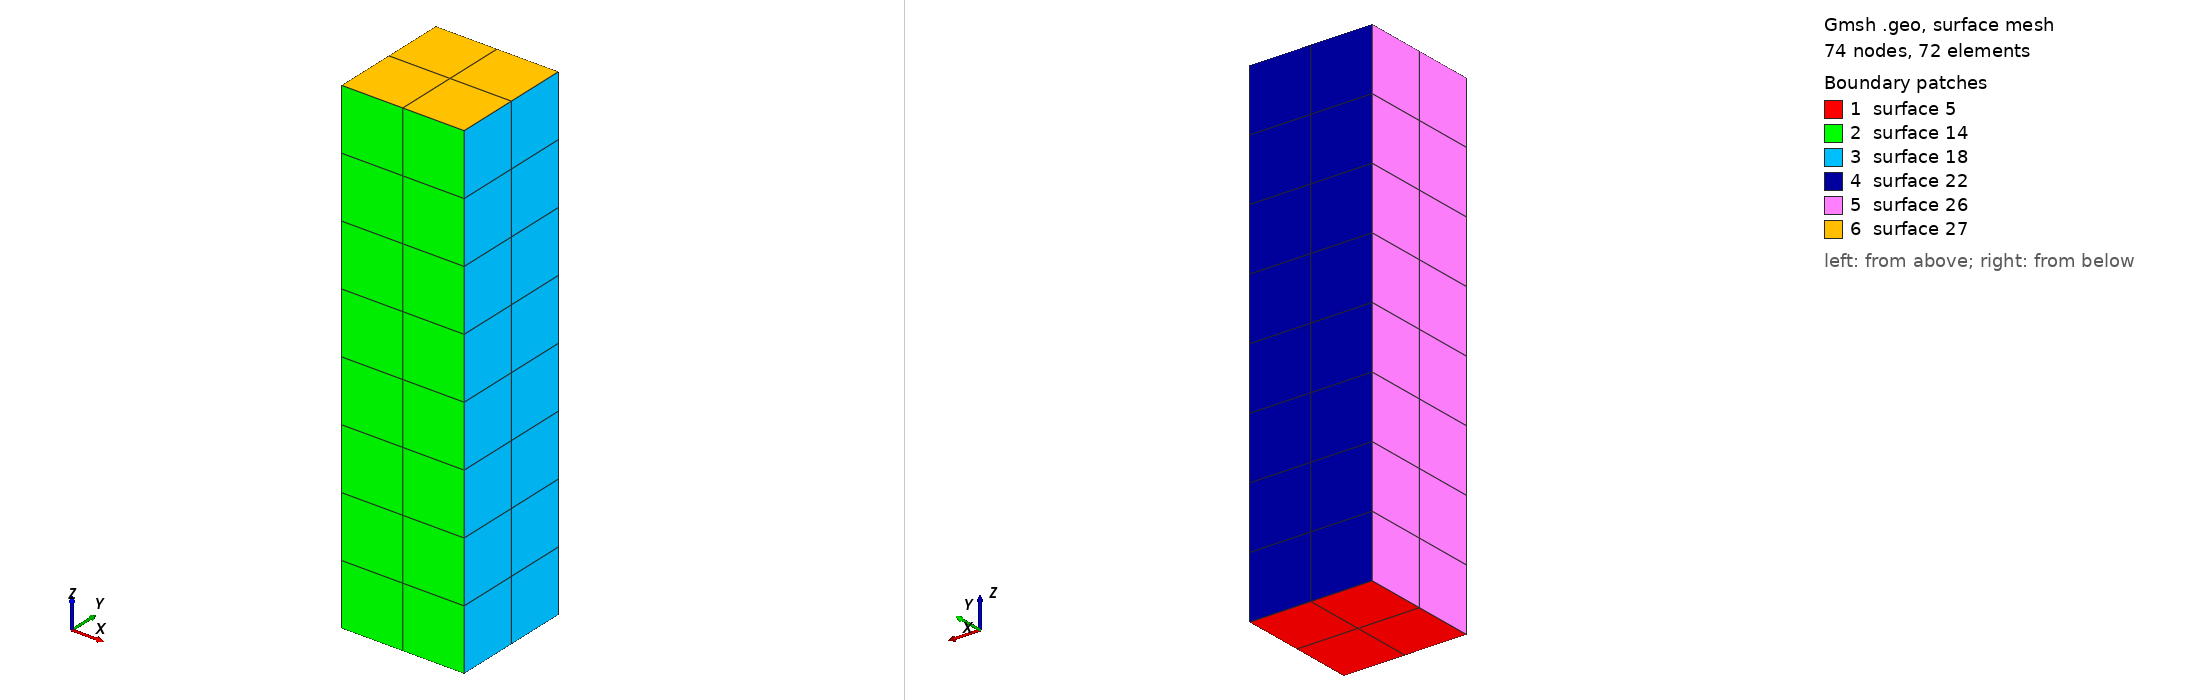

Gmsh geometry script, surface-meshed: 74 nodes, 72 surface elements. Boundary patches (legend numbers): 1 surface 5, 2 surface 14, 3 surface 18, 4 surface 22, 5 surface 26, 6 surface 27. Left view from above one corner, right view from below the opposite corner. The script declares no physical surfaces, so the legend lists its geometric surfaces. The drawing asked Gmsh for element sizes between 1% and 20% of the model's largest extent; the script's own settings can give other sizes.

=== colone_hexa.geo (drawn) ===
l = 10;
h = 40;
k = 2;

Point(1) = {0, 0, 0, l};

Extrude {10,0,0} {
  Point{1}; Layers{k};
}

Extrude {0,10,0} {
  Line{1}; Layers{k}; Recombine;
}

Extrude {0,0,h} {
  Surface{5}; Layers{h/(l/k)}; Recombine;
}
